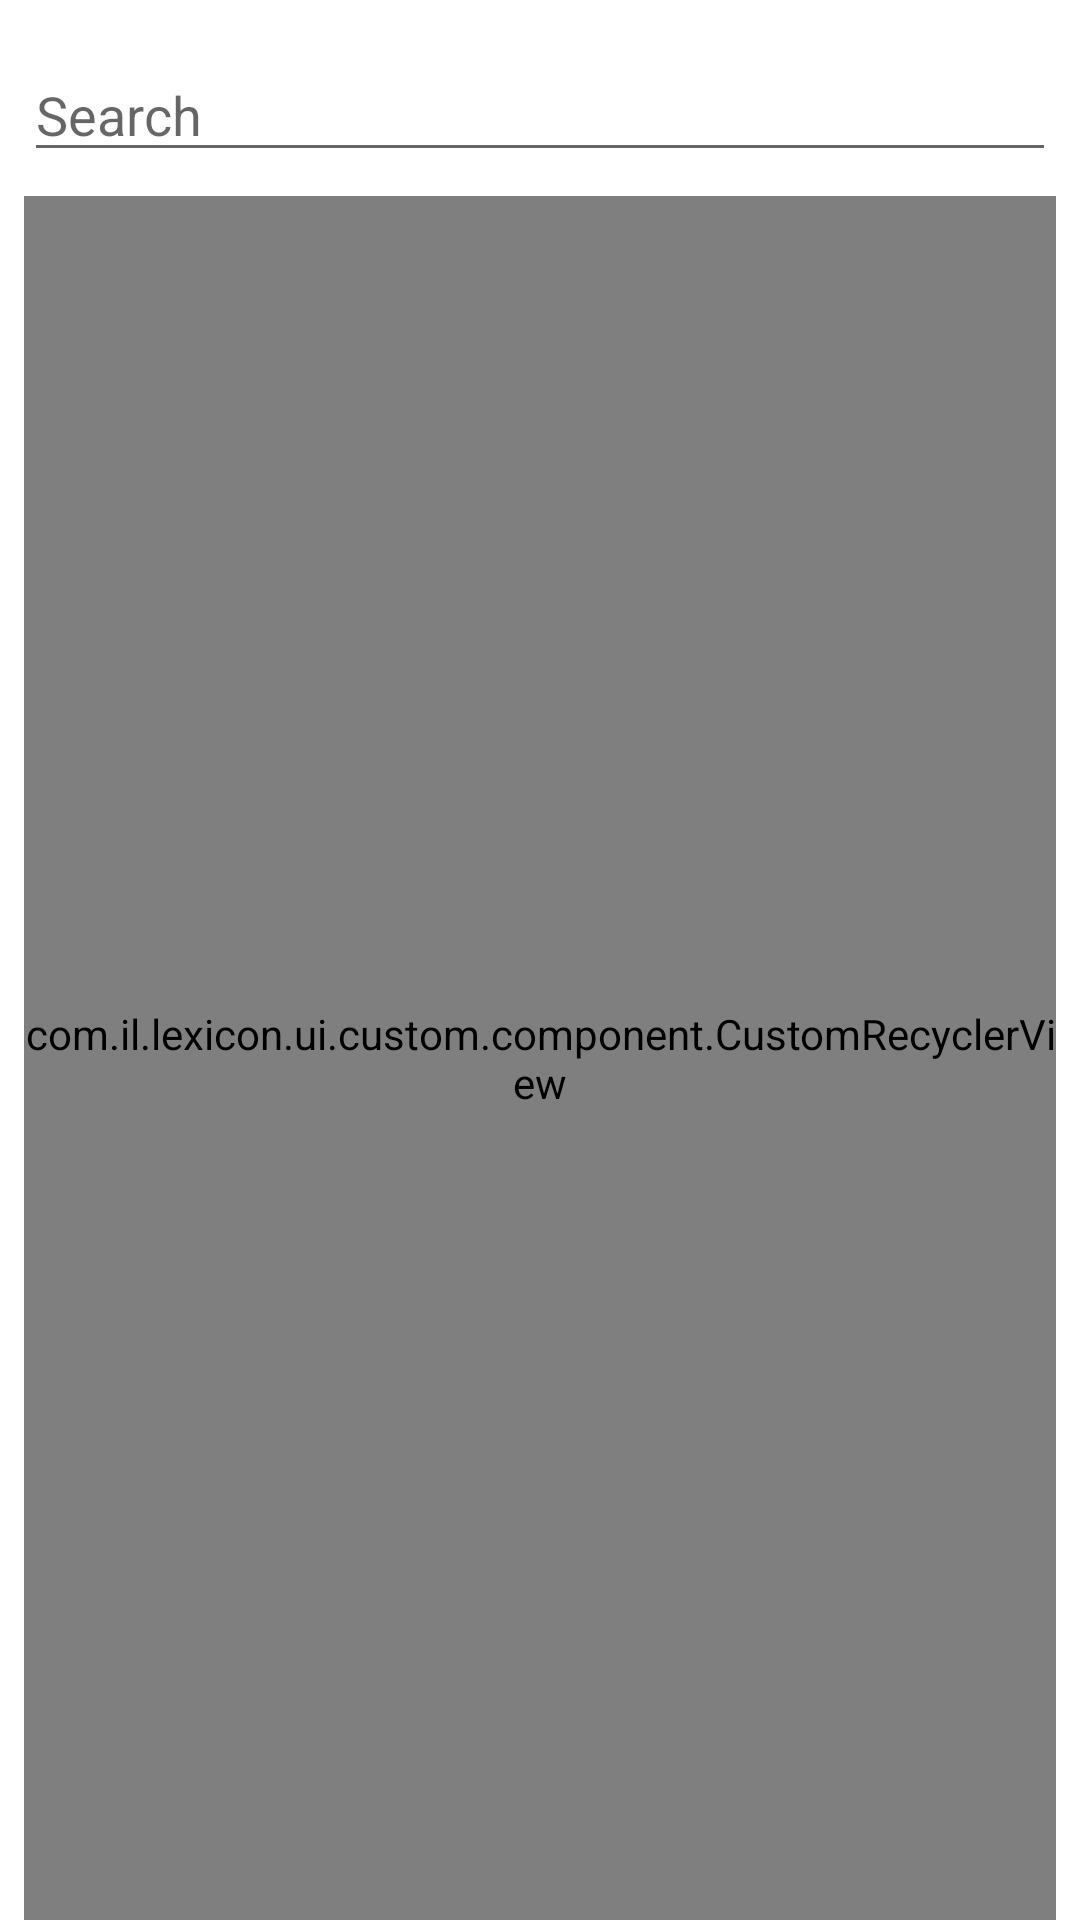

Layout XML and referenced resources for this Android screen:
<!-- AndroidManifest.xml: application theme Theme.ILVocabulary -->
<!-- res/layout/fragment__add_word__all_words.xml -->
<?xml version="1.0" encoding="utf-8"?>
<androidx.constraintlayout.widget.ConstraintLayout
        xmlns:android="http://schemas.android.com/apk/res/android"
        xmlns:app="http://schemas.android.com/apk/res-auto"
        xmlns:tools="http://schemas.android.com/tools"
        android:layout_width="match_parent"
        android:layout_height="match_parent"
        tools:context=".ui.fragment.AddWordAllWordsFragment"
>
    <EditText
            android:id="@+id/et_search"
            android:layout_width="0dp"
            android:layout_height="wrap_content"
            android:inputType="textPersonName"
            android:hint="Search"
            app:layout_constraintTop_toTopOf="parent"
            app:layout_constraintStart_toStartOf="parent"
            app:layout_constraintEnd_toEndOf="parent"
            android:layout_marginStart="8dp"
            android:layout_marginEnd="8dp"
            android:layout_marginTop="16dp"
    />
    <com.il.lexicon.ui.custom.component.CustomRecyclerView
            android:id="@+id/crw_list"
            android:layout_width="0dp"
            android:layout_height="0dp"
            app:layout_constraintStart_toStartOf="parent"
            app:layout_constraintBottom_toBottomOf="parent"
            app:layout_constraintEnd_toEndOf="parent"
            app:layout_constraintTop_toBottomOf="@+id/et_search"
            android:layout_marginTop="8dp"
            android:layout_marginStart="8dp"
            android:layout_marginEnd="8dp"
    />
</androidx.constraintlayout.widget.ConstraintLayout>
<!-- resources referenced by this layout -->
<resources>
  <style name="Theme.ILVocabulary" parent="Theme.MaterialComponents.DayNight.DarkActionBar">
          
          <item name="colorPrimary">@color/background_primary</item>
          <item name="colorPrimaryVariant">@color/background_primary_variant</item>
          <item name="colorOnPrimary">@color/white</item>
          
          <item name="colorSecondary">@color/background_secondary</item>
          <item name="colorSecondaryVariant">@color/background_secondary_variant</item>
          <item name="colorOnSecondary">@color/black</item>
          
          <item name="android:statusBarColor" tools:targetApi="l">?attr/colorPrimaryVariant</item>
          
      </style>
  <color name="background_primary">#EAEAEA</color>
  <color name="background_primary_variant">#FFFFFF</color>
  <color name="white">#FFFFFFFF</color>
  <color name="background_secondary">#FFFFFF</color>
  <color name="background_secondary_variant">#FFFFFF</color>
  <color name="black">#FF000000</color>
</resources>
